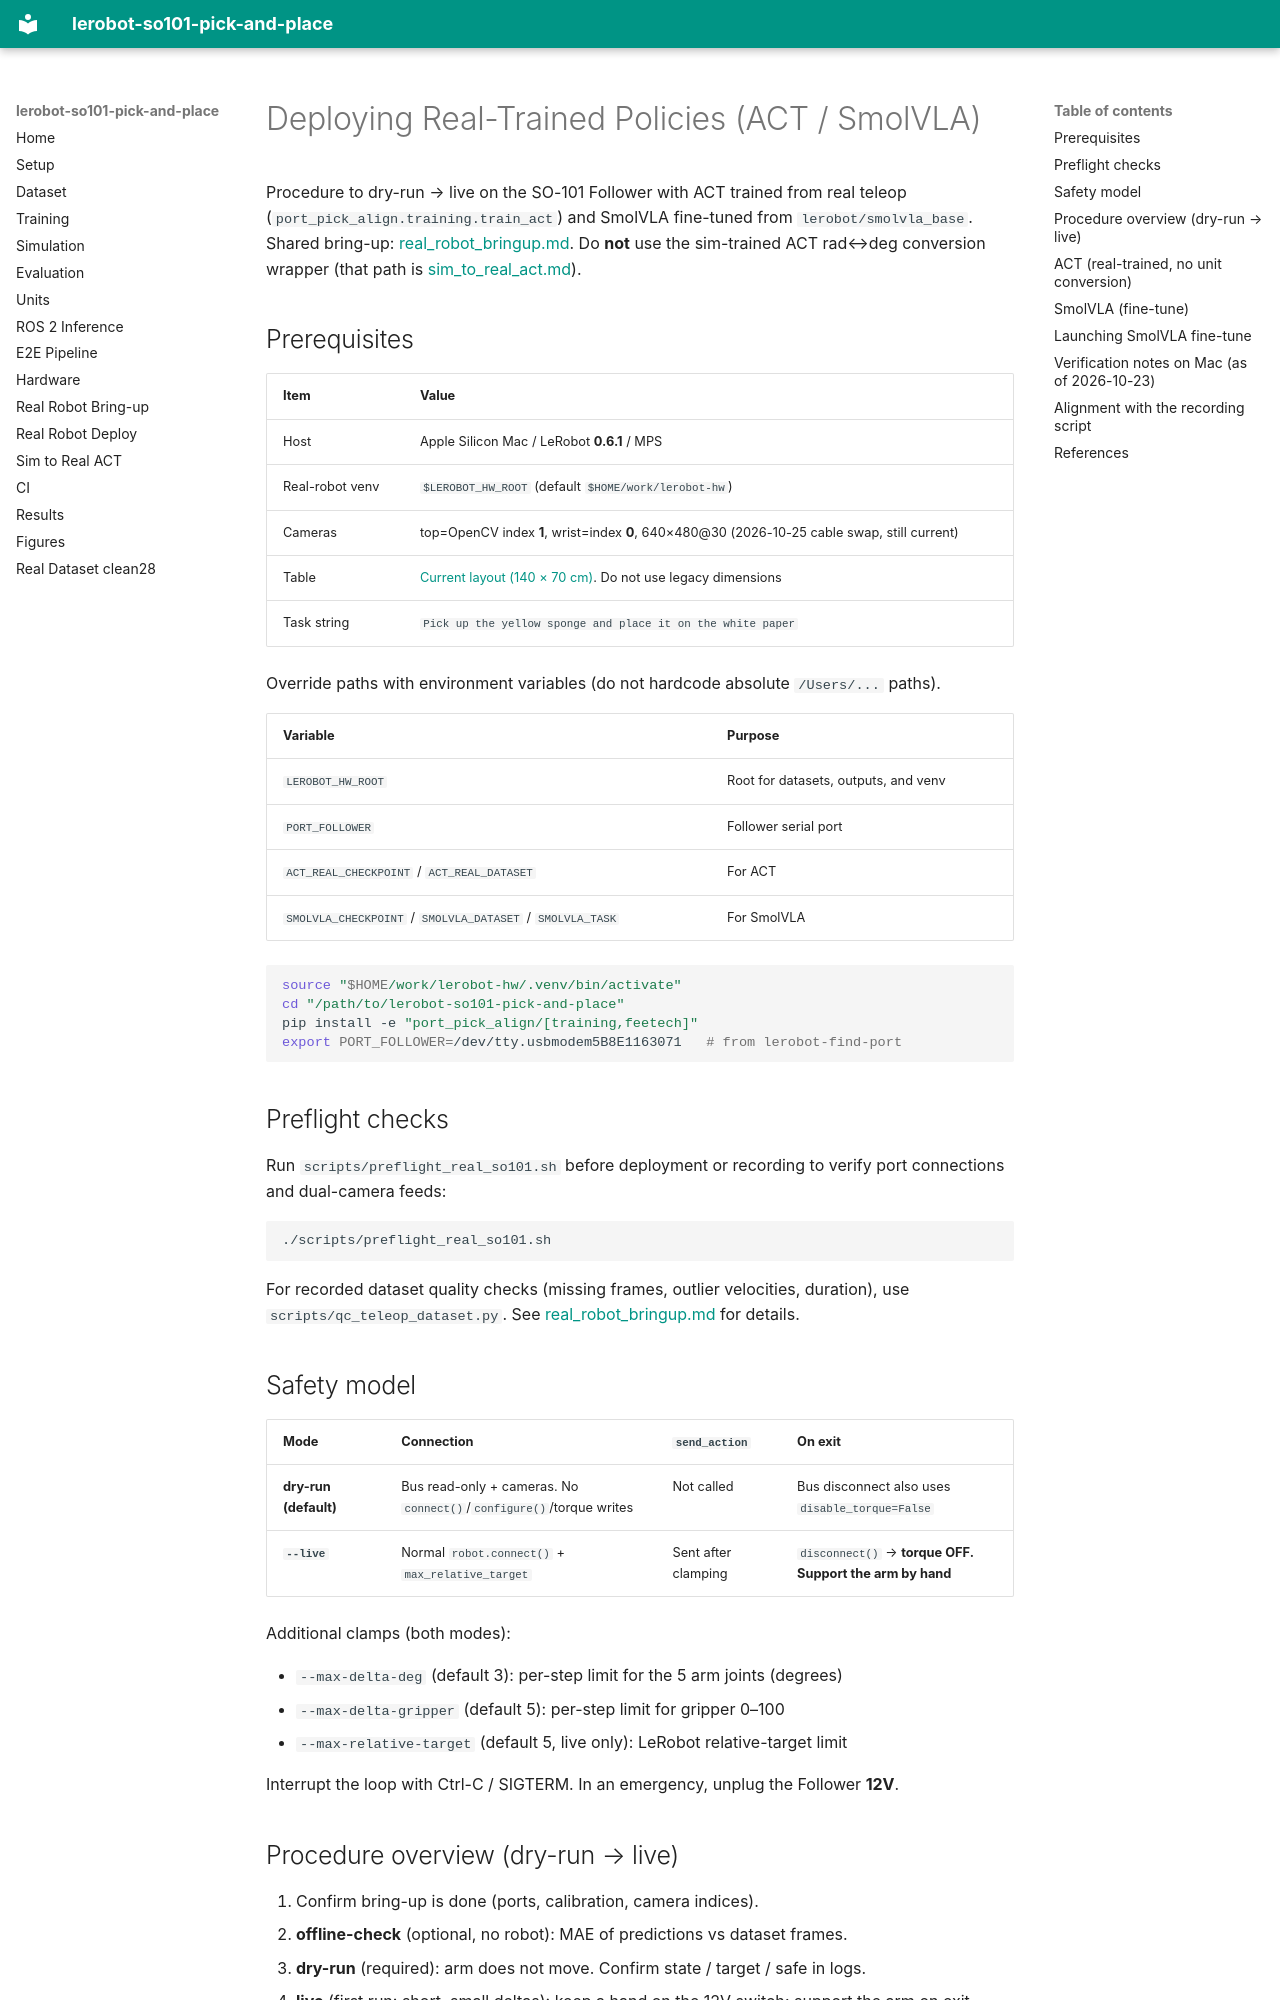

repository: yohei1126/lerobot-so101-pick-and-place · page: real_robot_deploy.en/index.html · generator: mkdocs

# Deploying Real-Trained Policies (ACT / SmolVLA)

Procedure to dry-run → live on the SO-101 Follower with ACT trained from real teleop
(`port_pick_align.training.train_act`) and SmolVLA fine-tuned from
`lerobot/smolvla_base`. Shared bring-up: [real_robot_bringup.md](real_robot_bringup.en.md).
Do **not** use the sim-trained ACT rad↔deg conversion wrapper (that path is [sim_to_real_act.md](sim_to_real_act.en.md)).

## Prerequisites

| Item | Value |
| --- | --- |
| Host | Apple Silicon Mac / LeRobot **0.6.1** / MPS |
| Real-robot venv | `$LEROBOT_HW_ROOT` (default `$HOME/work/lerobot-hw`) |
| Cameras | top=OpenCV index **1**, wrist=index **0**, 640×480@30 (2026-10-25 cable swap, still current) |
| Table | [Current layout (140 × 70 cm)](real_robot_bringup.en.md#current-table-layout-2026-10-26). Do not use legacy dimensions |
| Task string | `Pick up the yellow sponge and place it on the white paper` |

Override paths with environment variables (do not hardcode absolute `/Users/...` paths).

| Variable | Purpose |
| --- | --- |
| `LEROBOT_HW_ROOT` | Root for datasets, outputs, and venv |
| `PORT_FOLLOWER` | Follower serial port |
| `ACT_REAL_CHECKPOINT` / `ACT_REAL_DATASET` | For ACT |
| `SMOLVLA_CHECKPOINT` / `SMOLVLA_DATASET` / `SMOLVLA_TASK` | For SmolVLA |

```bash
source "$HOME/work/lerobot-hw/.venv/bin/activate"
cd "/path/to/lerobot-so101-pick-and-place"
pip install -e "port_pick_align/[training,feetech]"
export PORT_FOLLOWER=/dev/tty.usbmodem5B8E1163071   # from lerobot-find-port
```

## Preflight checks

Run `scripts/preflight_real_so101.sh` before deployment or recording to verify port connections and dual-camera feeds:

```bash
./scripts/preflight_real_so101.sh
```

For recorded dataset quality checks (missing frames, outlier velocities, duration), use `scripts/qc_teleop_dataset.py`. See [real_robot_bringup.md](real_robot_bringup.en.md#qc-a-recorded-dataset) for details.

## Safety model

| Mode | Connection | `send_action` | On exit |
| --- | --- | --- | --- |
| **dry-run (default)** | Bus read-only + cameras. No `connect()`/`configure()`/torque writes | Not called | Bus disconnect also uses `disable_torque=False` |
| **`--live`** | Normal `robot.connect()` + `max_relative_target` | Sent after clamping | `disconnect()` → **torque OFF. Support the arm by hand** |

Additional clamps (both modes):

- `--max-delta-deg` (default 3): per-step limit for the 5 arm joints (degrees)
- `--max-delta-gripper` (default 5): per-step limit for gripper 0–100
- `--max-relative-target` (default 5, live only): LeRobot relative-target limit

Interrupt the loop with Ctrl-C / SIGTERM. In an emergency, unplug the Follower **12V**.
